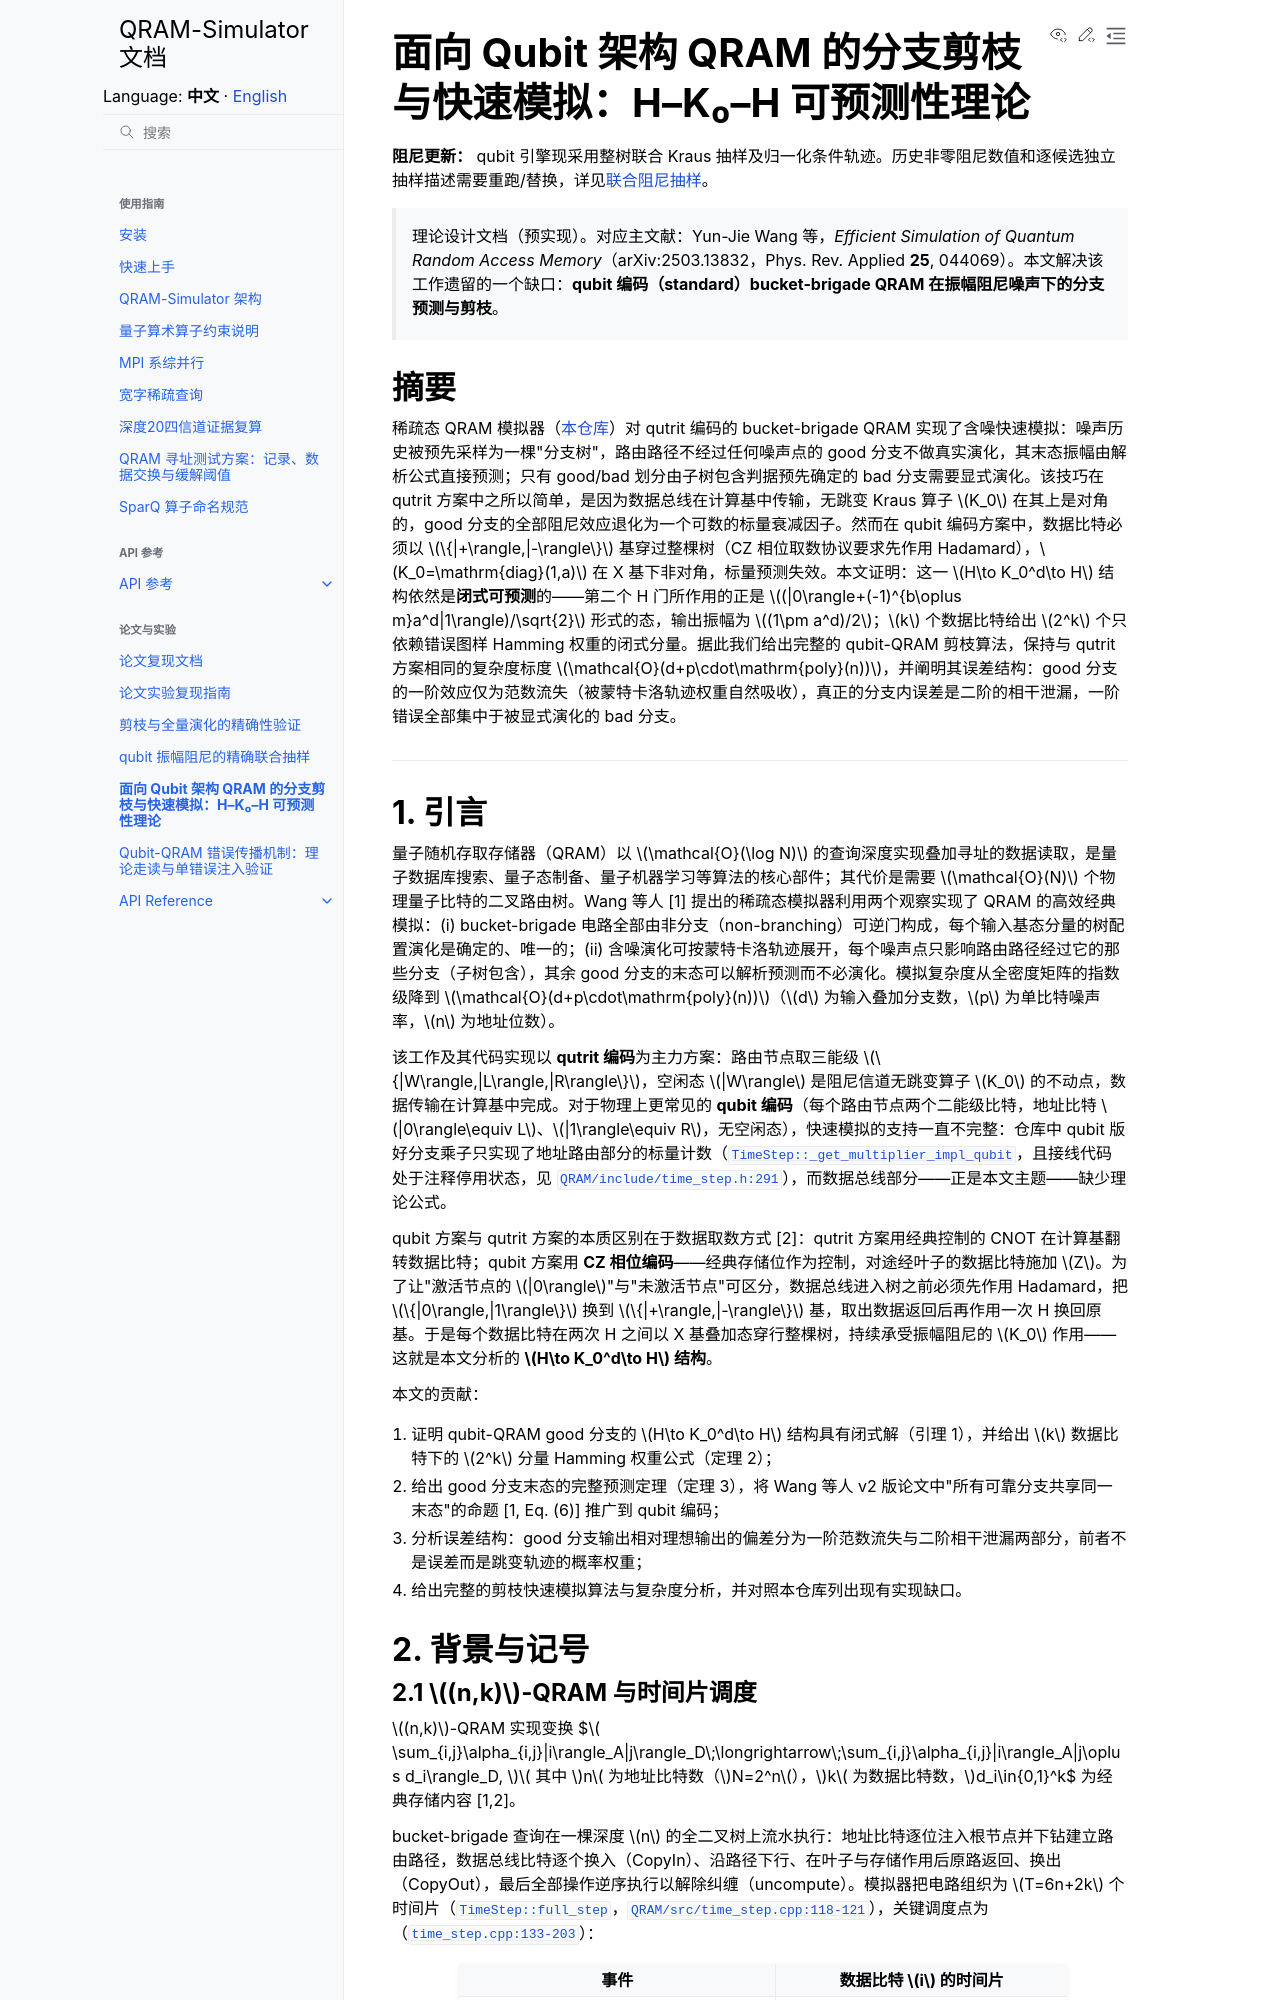

repository: IAI-USTC-Quantum/QRAM-Simulator · page: zh/paper/qubit_qram_pruning.html · generator: sphinx

# 面向 Qubit 架构 QRAM 的分支剪枝与快速模拟：H–K₀–H 可预测性理论

> 理论设计文档（预实现）。对应主文献：Yun-Jie Wang 等，*Efficient Simulation of Quantum Random Access Memory*（arXiv:2503.13832，Phys. Rev. Applied **25**, 044069）。本文解决该工作遗留的一个缺口：**qubit 编码（standard）bucket-brigade QRAM 在振幅阻尼噪声下的分支预测与剪枝**。

## 摘要

稀疏态 QRAM 模拟器（本仓库）对 qutrit 编码的 bucket-brigade QRAM 实现了含噪快速模拟：噪声历史被预先采样为一棵"分支树"，路由路径不经过任何噪声点的 good 分支不做真实演化，其末态振幅由解析公式直接预测；只有 good/bad 划分由子树包含判据预先确定的 bad 分支需要显式演化。该技巧在 qutrit 方案中之所以简单，是因为数据总线在计算基中传输，无跳变 Kraus 算子 $K_0$ 在其上是对角的，good 分支的全部阻尼效应退化为一个可数的标量衰减因子。然而在 qubit 编码方案中，数据比特必须以 $\{|+\rangle,|-\rangle\}$ 基穿过整棵树（CZ 相位取数协议要求先作用 Hadamard），$K_0=\mathrm{diag}(1,a)$ 在 X 基下非对角，标量预测失效。本文证明：这一 $H\to K_0^d\to H$ 结构依然是**闭式可预测**的——第二个 H 门所作用的正是 $(|0\rangle+(-1)^{b\oplus m}a^d|1\rangle)/\sqrt{2}$ 形式的态，输出振幅为 $(1\pm a^d)/2$；$k$ 个数据比特给出 $2^k$ 个只依赖错误图样 Hamming 权重的闭式分量。据此我们给出完整的 qubit-QRAM 剪枝算法，保持与 qutrit 方案相同的复杂度标度 $\mathcal{O}(d+p\cdot\mathrm{poly}(n))$，并阐明其误差结构：good 分支的一阶效应仅为范数流失（被蒙特卡洛轨迹权重自然吸收），真正的分支内误差是二阶的相干泄漏，一阶错误全部集中于被显式演化的 bad 分支。

---

## 1. 引言

量子随机存取存储器（QRAM）以 $\mathcal{O}(\log N)$ 的查询深度实现叠加寻址的数据读取，是量子数据库搜索、量子态制备、量子机器学习等算法的核心部件；其代价是需要 $\mathcal{O}(N)$ 个物理量子比特的二叉路由树。Wang 等人 [1] 提出的稀疏态模拟器利用两个观察实现了 QRAM 的高效经典模拟：(i) bucket-brigade 电路全部由非分支（non-branching）可逆门构成，每个输入基态分量的树配置演化是确定的、唯一的；(ii) 含噪演化可按蒙特卡洛轨迹展开，每个噪声点只影响路由路径经过它的那些分支（子树包含），其余 good 分支的末态可以解析预测而不必演化。模拟复杂度从全密度矩阵的指数级降到 $\mathcal{O}(d+p\cdot\mathrm{poly}(n))$（$d$ 为输入叠加分支数，$p$ 为单比特噪声率，$n$ 为地址位数）。

该工作及其代码实现以 **qutrit 编码**为主力方案：路由节点取三能级 $\{|W\rangle,|L\rangle,|R\rangle\}$，空闲态 $|W\rangle$ 是阻尼信道无跳变算子 $K_0$ 的不动点，数据传输在计算基中完成。对于物理上更常见的 **qubit 编码**（每个路由节点两个二能级比特，地址比特 $|0\rangle\equiv L$、$|1\rangle\equiv R$，无空闲态），快速模拟的支持一直不完整：仓库中 qubit 版好分支乘子只实现了地址路由部分的标量计数（`TimeStep::_get_multiplier_impl_qubit`，且接线代码处于注释停用状态，见 `QRAM/include/qram_branch_qubit.h:213-225`），而数据总线部分——正是本文主题——缺少理论公式。

qubit 方案与 qutrit 方案的本质区别在于数据取数方式 [2]：qutrit 方案用经典控制的 CNOT 在计算基翻转数据比特；qubit 方案用 **CZ 相位编码**——经典存储位作为控制，对途经叶子的数据比特施加 $Z$。为了让"激活节点的 $|0\rangle$"与"未激活节点"可区分，数据总线进入树之前必须先作用 Hadamard，把 $\{|0\rangle,|1\rangle\}$ 换到 $\{|+\rangle,|-\rangle\}$ 基，取出数据返回后再作用一次 H 换回原基。于是每个数据比特在两次 H 之间以 X 基叠加态穿行整棵树，持续承受振幅阻尼的 $K_0$ 作用——这就是本文分析的 **$H\to K_0^d\to H$ 结构**。

本文的贡献：

1. 证明 qubit-QRAM good 分支的 $H\to K_0^d\to H$ 结构具有闭式解（引理 1），并给出 $k$ 数据比特下的 $2^k$ 分量 Hamming 权重公式（定理 2）；
2. 给出 good 分支末态的完整预测定理（定理 3），将 Wang 等人 v2 版论文中"所有可靠分支共享同一末态"的命题 [1, Eq. (6)] 推广到 qubit 编码；
3. 分析误差结构：good 分支输出相对理想输出的偏差分为一阶范数流失与二阶相干泄漏两部分，前者不是误差而是跳变轨迹的概率权重；
4. 给出完整的剪枝快速模拟算法与复杂度分析，并对照本仓库列出现有实现缺口。

## 2. 背景与记号
